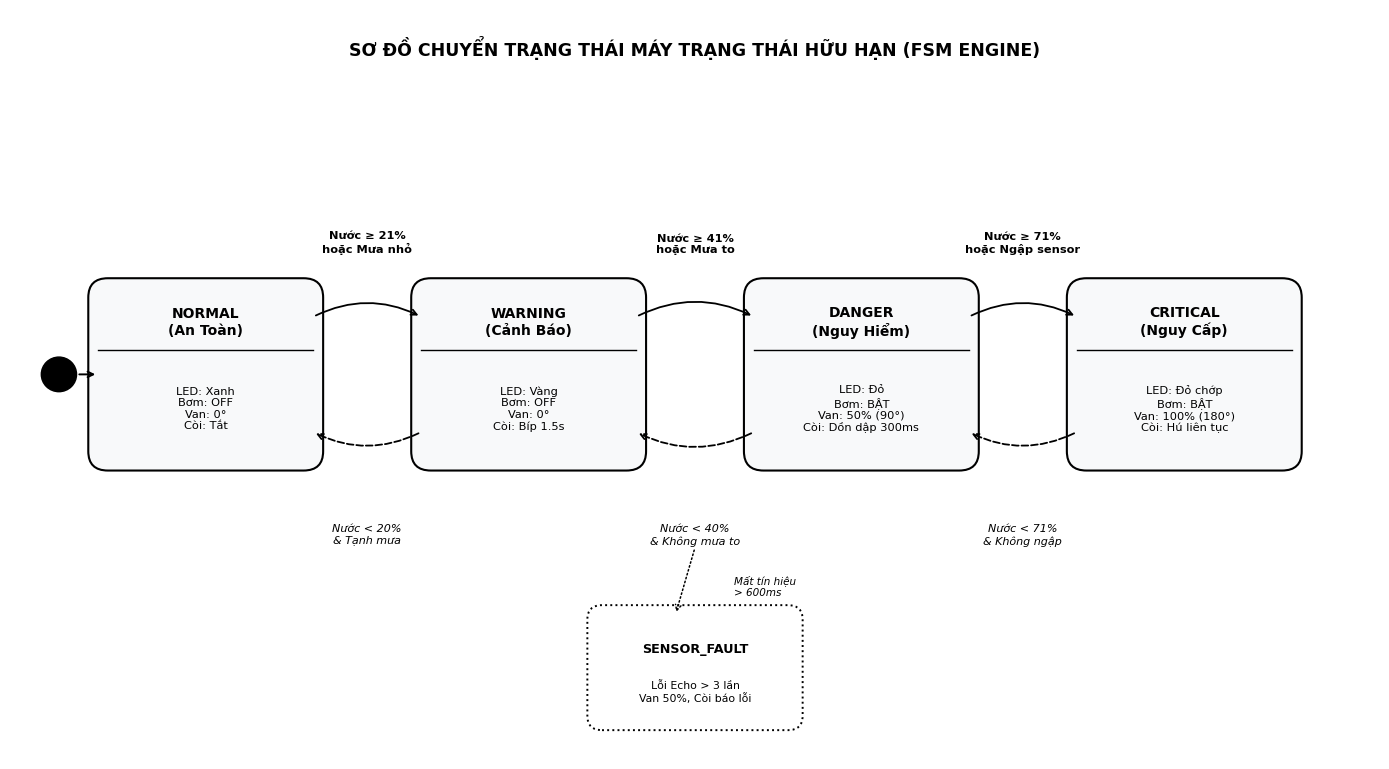
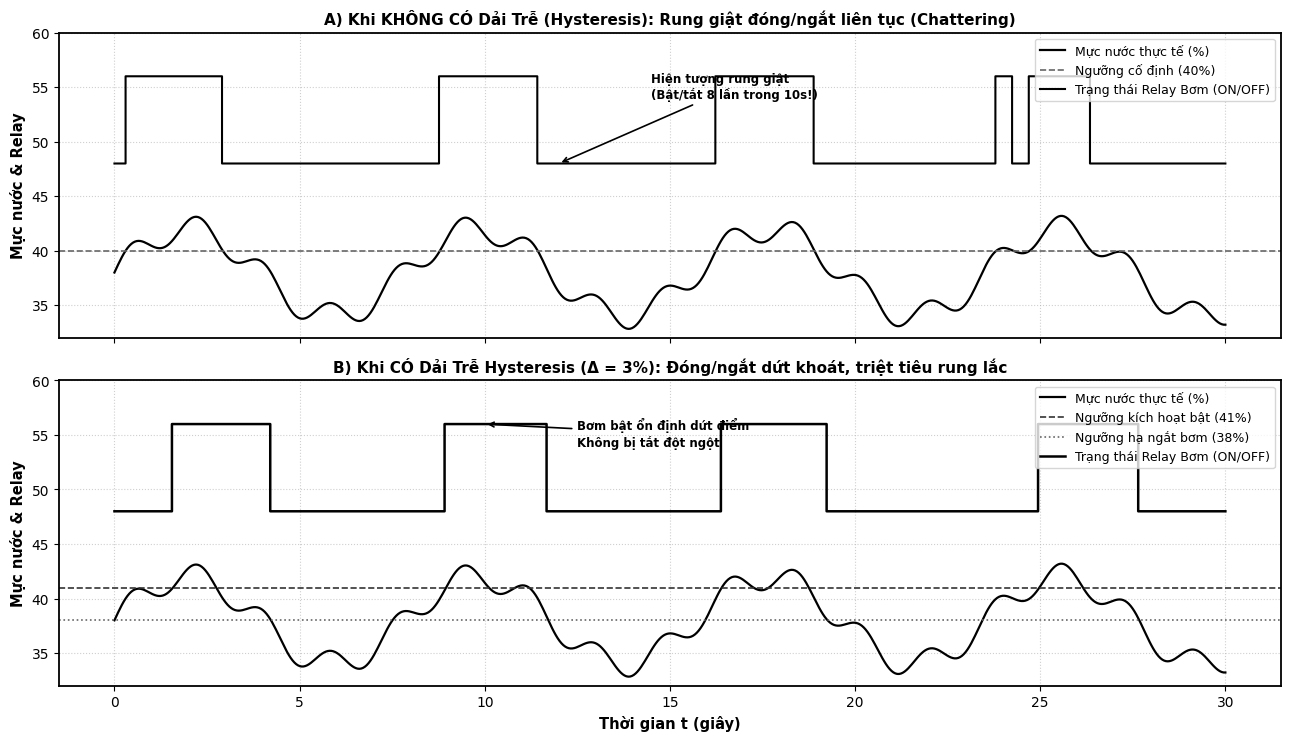
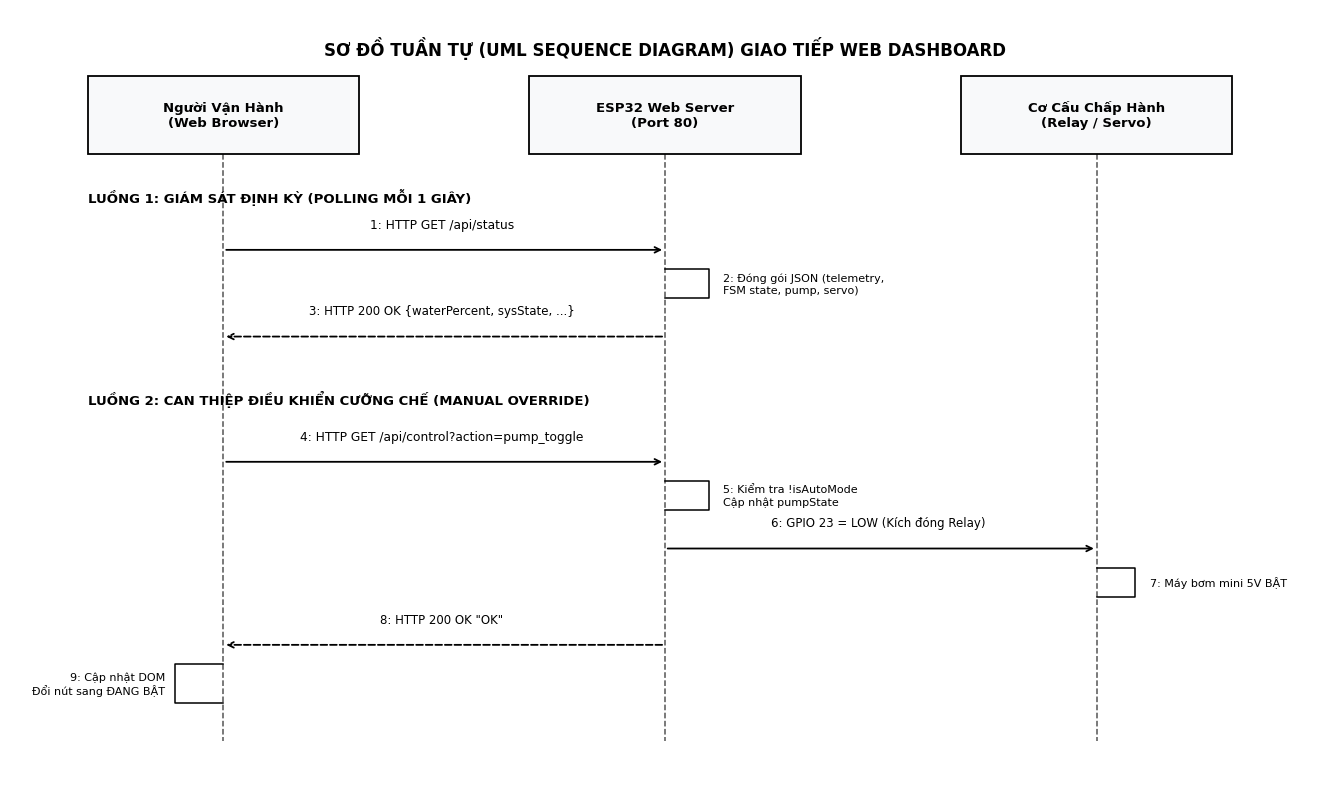
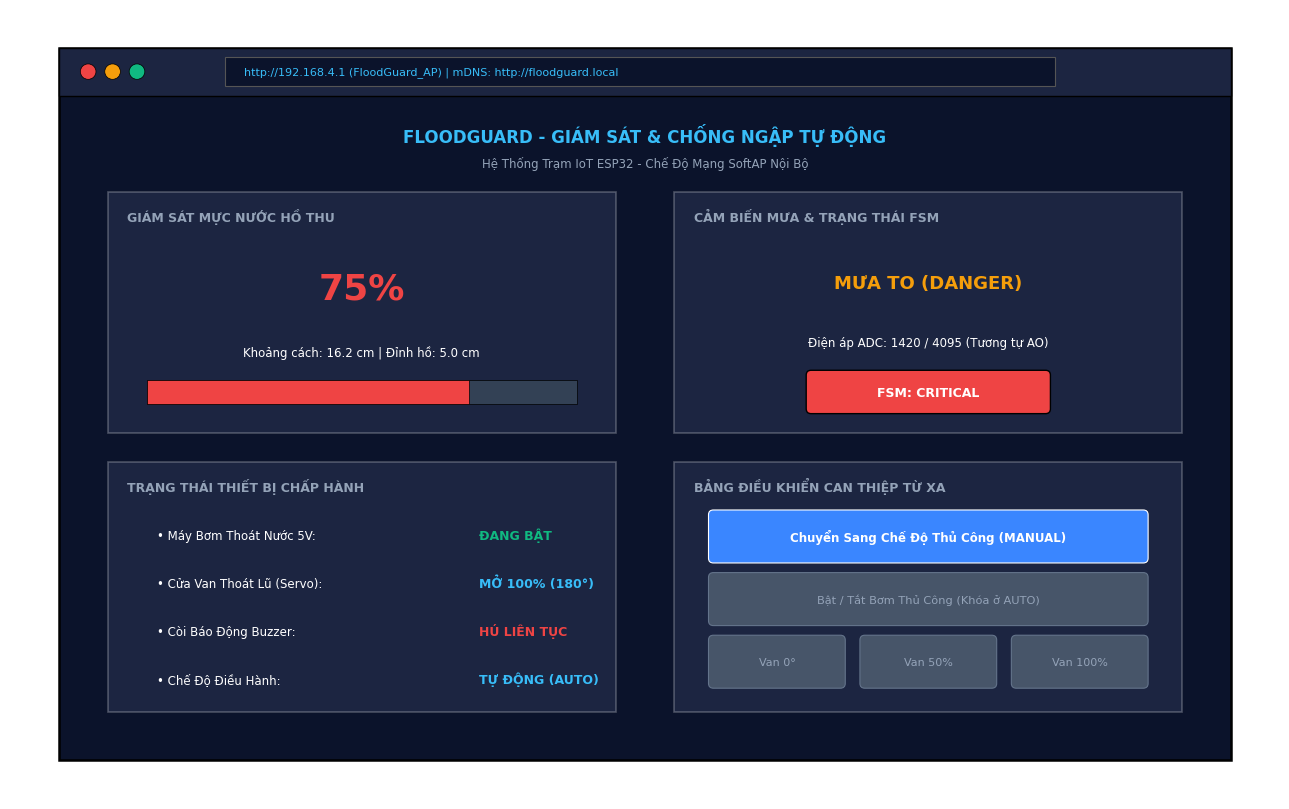

Python code for these plots, in order:
import matplotlib.pyplot as plt
import matplotlib.patches as patches
import numpy as np
import os

out_dirs = [
    os.path.join("d:\\1. project\\FloodGuard", "figures"),
    os.path.join("d:\\1. project\\FloodGuard", "report", "figures")
]
for d in out_dirs:
    os.makedirs(d, exist_ok=True)

plt.rcParams['font.sans-serif'] = 'DejaVu Sans'
plt.rcParams['axes.edgecolor'] = '#000000'
plt.rcParams['axes.linewidth'] = 1.3
plt.rcParams['text.color'] = '#000000'

def save_fig(fig, filename):
    plt.tight_layout()
    for d in out_dirs:
        filepath = os.path.join(d, filename)
        if os.path.exists(filepath):
            try:
                os.remove(filepath)
            except OSError:
                pass
        fig.savefig(filepath, dpi=300, bbox_inches='tight')
    plt.close(fig)
    print(f"Generated Figure: {filename}")

# =============================================================
# 1. FSM STATE MACHINE DIAGRAM (UML State Machine)
# 4 States: NORMAL, WARNING, DANGER, CRITICAL + SENSOR_FAULT
# =============================================================
def make_fsm_diagram():
    fig, ax = plt.subplots(figsize=(14.0, 7.8), dpi=300)
    ax.set_xlim(0, 14.0)
    ax.set_ylim(0, 7.8)
    ax.axis('off')
    fig.patch.set_facecolor('#ffffff')

    # Title
    ax.text(7.0, 7.4, "SƠ ĐỒ CHUYỂN TRẠNG THÁI MÁY TRẠNG THÁI HỮU HẠN (FSM ENGINE)",
            fontsize=12.5, fontweight='bold', ha='center', va='center')

    # States positions
    # NORMAL (left), WARNING (mid-left), DANGER (mid-right), CRITICAL (right)
    states = [
        ("NORMAL\n(An Toàn)", 2.0, 4.0, "LED: Xanh\nBơm: OFF\nVan: 0°\nCòi: Tắt"),
        ("WARNING\n(Cảnh Báo)", 5.3, 4.0, "LED: Vàng\nBơm: OFF\nVan: 0°\nCòi: Bíp 1.5s"),
        ("DANGER\n(Nguy Hiểm)", 8.7, 4.0, "LED: Đỏ\nBơm: BẬT\nVan: 50% (90°)\nCòi: Dồn dập 300ms"),
        ("CRITICAL\n(Nguy Cấp)", 12.0, 4.0, "LED: Đỏ chớp\nBơm: BẬT\nVan: 100% (180°)\nCòi: Hú liên tục")
    ]

    box_w = 2.2
    box_h = 1.8

    for name, cx, cy, outputs in states:
        # Rounded state rectangle
        rect = patches.FancyBboxPatch((cx - box_w/2, cy - box_h/2), box_w, box_h,
                                      boxstyle="round,pad=0.1,rounding_size=0.2",
                                      edgecolor="#000000", facecolor="#f8f9fa", lw=1.5, zorder=3)
        ax.add_patch(rect)
        # Line separating title and outputs
        ax.plot([cx - box_w/2, cx + box_w/2], [cy + 0.25, cy + 0.25], color="#000000", lw=1.0, zorder=4)
        ax.text(cx, cy + 0.55, name, fontsize=10.0, fontweight='bold', ha='center', va='center', zorder=5)
        ax.text(cx, cy - 0.35, outputs, fontsize=8.2, ha='center', va='center', zorder=5)

    # Initial transition
    start_circle = plt.Circle((0.5, 4.0), 0.18, facecolor='#000000', edgecolor='#000000', zorder=4)
    ax.add_patch(start_circle)
    ax.annotate("", xy=(0.9, 4.0), xytext=(0.68, 4.0),
                arrowprops=dict(arrowstyle="->", lw=1.4, color="#000000"))

    # FORWARD TRANSITIONS (Top curved arcs)
    # NORMAL -> WARNING
    ax.annotate("", xy=(4.2, 4.6), xytext=(3.1, 4.6),
                arrowprops=dict(arrowstyle="->", lw=1.3, color="#000000",
                                connectionstyle="arc3,rad=-0.25"))
    ax.text(3.65, 5.25, "Nước ≥ 21%\nhoặc Mưa nhỏ", fontsize=8.2, fontweight='bold', ha='center', va='bottom')

    # WARNING -> DANGER
    ax.annotate("", xy=(7.6, 4.6), xytext=(6.4, 4.6),
                arrowprops=dict(arrowstyle="->", lw=1.3, color="#000000",
                                connectionstyle="arc3,rad=-0.25"))
    ax.text(7.0, 5.25, "Nước ≥ 41%\nhoặc Mưa to", fontsize=8.2, fontweight='bold', ha='center', va='bottom')

    # DANGER -> CRITICAL
    ax.annotate("", xy=(10.9, 4.6), xytext=(9.8, 4.6),
                arrowprops=dict(arrowstyle="->", lw=1.3, color="#000000",
                                connectionstyle="arc3,rad=-0.25"))
    ax.text(10.35, 5.25, "Nước ≥ 71%\nhoặc Ngập sensor", fontsize=8.2, fontweight='bold', ha='center', va='bottom')

    # BACKWARD TRANSITIONS WITH HYSTERESIS (Bottom curved arcs)
    # CRITICAL -> DANGER
    ax.annotate("", xy=(9.8, 3.4), xytext=(10.9, 3.4),
                arrowprops=dict(arrowstyle="->", lw=1.3, color="#000000", linestyle="--",
                                connectionstyle="arc3,rad=-0.25"))
    ax.text(10.35, 2.45, "Nước < 71%\n& Không ngập", fontsize=8.0, style='italic', ha='center', va='top')

    # DANGER -> WARNING
    ax.annotate("", xy=(6.4, 3.4), xytext=(7.6, 3.4),
                arrowprops=dict(arrowstyle="->", lw=1.3, color="#000000", linestyle="--",
                                connectionstyle="arc3,rad=-0.25"))
    ax.text(7.0, 2.45, "Nước < 40%\n& Không mưa to", fontsize=8.0, style='italic', ha='center', va='top')

    # WARNING -> NORMAL
    ax.annotate("", xy=(3.1, 3.4), xytext=(4.2, 3.4),
                arrowprops=dict(arrowstyle="->", lw=1.3, color="#000000", linestyle="--",
                                connectionstyle="arc3,rad=-0.25"))
    ax.text(3.65, 2.45, "Nước < 20%\n& Tạnh mưa", fontsize=8.0, style='italic', ha='center', va='top')

    # EXCEPTION: SENSOR_FAULT STATE
    fault_rect = patches.FancyBboxPatch((6.0, 0.4), 2.0, 1.1,
                                       boxstyle="round,pad=0.1,rounding_size=0.15",
                                       edgecolor="#000000", facecolor="#ffffff", lw=1.4, linestyle=":", zorder=3)
    ax.add_patch(fault_rect)
    ax.text(7.0, 1.15, "SENSOR_FAULT", fontsize=9.2, fontweight='bold', ha='center', va='center')
    ax.text(7.0, 0.70, "Lỗi Echo > 3 lần\nVan 50%, Còi báo lỗi", fontsize=7.8, ha='center', va='center')

    # Arrow from states down to fault
    ax.annotate("", xy=(6.8, 1.5), xytext=(7.0, 2.2),
                arrowprops=dict(arrowstyle="->", lw=1.1, linestyle=":", color="#000000"))
    ax.text(7.4, 1.8, "Mất tín hiệu\n> 600ms", fontsize=7.5, style='italic', ha='left', va='center')

    save_fig(fig, "fsm_state_machine.png")


# =============================================================
# 2. HYSTERESIS COMPARISON GRAPH
# Water oscillating around threshold: With vs Without Hysteresis
# =============================================================
def make_hysteresis_graph():
    fig, (ax1, ax2) = plt.subplots(2, 1, figsize=(13.0, 7.5), dpi=300, sharex=True)
    fig.patch.set_facecolor('#ffffff')

    t = np.linspace(0, 30, 600)
    # Simulated water level oscillating around 40% threshold
    water = 38.0 + 4.0 * np.sin(0.8 * t) + 1.2 * np.sin(3.5 * t)

    # 1. Without Hysteresis (Threshold = 40.0% exactly)
    threshold = 40.0
    pump_no_hyst = np.zeros_like(water)
    for i in range(len(water)):
        pump_no_hyst[i] = 1.0 if water[i] >= threshold else 0.0

    ax1.plot(t, water, color='#000000', lw=1.6, label='Mực nước thực tế (%)')
    ax1.axhline(threshold, color='#666666', linestyle='--', lw=1.2, label='Ngưỡng cố định (40%)')
    ax1.step(t, pump_no_hyst * 8 + 48, color='#000000', lw=1.5, linestyle='-', label='Trạng thái Relay Bơm (ON/OFF)')
    ax1.set_ylabel('Mực nước & Relay', fontsize=10.5, fontweight='bold')
    ax1.set_title('A) Khi KHÔNG CÓ Dải Trễ (Hysteresis): Rung giật đóng/ngắt liên tục (Chattering)',
                  fontsize=11.0, fontweight='bold')
    ax1.set_ylim(32, 60)
    ax1.grid(True, linestyle=':', alpha=0.6)
    ax1.legend(loc='upper right', fontsize=9.0)

    # Add text annotation pointing out chattering
    ax1.annotate('Hiện tượng rung giật\n(Bật/tắt 8 lần trong 10s!)', xy=(12.0, 48.0), xytext=(14.5, 54.0),
                 arrowprops=dict(arrowstyle="->", lw=1.2, color="#000000"),
                 fontsize=8.5, fontweight='bold')

    # 2. With Hysteresis (Enter = 41%, Exit = 38%)
    th_enter = 41.0
    th_exit = 38.0
    pump_hyst = np.zeros_like(water)
    state = 0.0
    for i in range(len(water)):
        if state == 0.0:
            if water[i] >= th_enter:
                state = 1.0
        else:
            if water[i] < th_exit:
                state = 0.0
        pump_hyst[i] = state

    ax2.plot(t, water, color='#000000', lw=1.6, label='Mực nước thực tế (%)')
    ax2.axhline(th_enter, color='#333333', linestyle='--', lw=1.2, label='Ngưỡng kích hoạt bật (41%)')
    ax2.axhline(th_exit, color='#666666', linestyle=':', lw=1.2, label='Ngưỡng hạ ngắt bơm (38%)')
    ax2.step(t, pump_hyst * 8 + 48, color='#000000', lw=1.8, label='Trạng thái Relay Bơm (ON/OFF)')
    ax2.set_xlabel('Thời gian t (giây)', fontsize=10.5, fontweight='bold')
    ax2.set_ylabel('Mực nước & Relay', fontsize=10.5, fontweight='bold')
    ax2.set_title('B) Khi CÓ Dải Trễ Hysteresis (Δ = 3%): Đóng/ngắt dứt khoát, triệt tiêu rung lắc',
                  fontsize=11.0, fontweight='bold')
    ax2.set_ylim(32, 60)
    ax2.grid(True, linestyle=':', alpha=0.6)
    ax2.legend(loc='upper right', fontsize=9.0)

    # Add text annotation
    ax2.annotate('Bơm bật ổn định dứt điểm\nKhông bị tắt đột ngột', xy=(10.0, 56.0), xytext=(12.5, 54.0),
                 arrowprops=dict(arrowstyle="->", lw=1.2, color="#000000"),
                 fontsize=8.5, fontweight='bold')

    save_fig(fig, "hysteresis_response.png")


# =============================================================
# 3. SEQUENCE DIAGRAM FOR HTTP POLLING & CONTROL DISPATCH
# =============================================================
def make_sequence_diagram():
    fig, ax = plt.subplots(figsize=(13.5, 8.2), dpi=300)
    ax.set_xlim(0, 13.5)
    ax.set_ylim(0, 8.2)
    ax.axis('off')
    fig.patch.set_facecolor('#ffffff')

    ax.text(6.75, 7.8, "SƠ ĐỒ TUẦN TỰ (UML SEQUENCE DIAGRAM) GIAO TIẾP WEB DASHBOARD",
            fontsize=12.0, fontweight='bold', ha='center', va='center')

    # Lifelines: User Browser (2.0), ESP32 Web Server (6.0), Hardware Actuator (10.5)
    lifelines = [
        ("Người Vận Hành\n(Web Browser)", 2.2),
        ("ESP32 Web Server\n(Port 80)", 6.75),
        ("Cơ Cấu Chấp Hành\n(Relay / Servo)", 11.2)
    ]

    for title, x in lifelines:
        rect = patches.Rectangle((x - 1.4, 6.7), 2.8, 0.8, facecolor="#f8f9fa", edgecolor="#000000", lw=1.3, zorder=3)
        ax.add_patch(rect)
        ax.text(x, 7.1, title, fontsize=9.5, fontweight='bold', ha='center', va='center', zorder=4)
        # Vertical dashed lifeline
        ax.plot([x, x], [6.7, 0.6], color="#555555", linestyle="--", lw=1.1, zorder=2)

    # Sequence 1: Polling Telemetry (Top section)
    ax.text(0.8, 6.2, "LUỒNG 1: GIÁM SÁT ĐỊNH KỲ (POLLING MỖI 1 GIÂY)", fontsize=9.5, fontweight='bold', color="#000000")

    # Arrow 1: Browser -> Server: GET /api/status
    ax.annotate("", xy=(6.75, 5.7), xytext=(2.2, 5.7),
                arrowprops=dict(arrowstyle="->", lw=1.3, color="#000000"))
    ax.text(4.45, 5.9, "1: HTTP GET /api/status", fontsize=8.8, ha='center', va='bottom')

    # Internal calculation on ESP32
    ax.plot([6.75, 7.2, 7.2, 6.75], [5.5, 5.5, 5.2, 5.2], color="#000000", lw=1.1)
    ax.text(7.35, 5.35, "2: Đóng gói JSON (telemetry,\nFSM state, pump, servo)", fontsize=8.0, va='center')

    # Arrow 2: Server -> Browser: HTTP 200 OK (JSON)
    ax.annotate("", xy=(2.2, 4.8), xytext=(6.75, 4.8),
                arrowprops=dict(arrowstyle="->", lw=1.3, linestyle="--", color="#000000"))
    ax.text(4.45, 5.0, "3: HTTP 200 OK {waterPercent, sysState, ...}", fontsize=8.5, ha='center', va='bottom')

    # Sequence 2: Control Command Dispatch (Bottom section)
    ax.text(0.8, 4.1, "LUỒNG 2: CAN THIỆP ĐIỀU KHIỂN CƯỠNG CHẾ (MANUAL OVERRIDE)", fontsize=9.5, fontweight='bold', color="#000000")

    # Arrow 3: User click button -> GET /api/control?action=pump_toggle
    ax.annotate("", xy=(6.75, 3.5), xytext=(2.2, 3.5),
                arrowprops=dict(arrowstyle="->", lw=1.3, color="#000000"))
    ax.text(4.45, 3.7, "4: HTTP GET /api/control?action=pump_toggle", fontsize=8.8, ha='center', va='bottom')

    # ESP32 checks condition
    ax.plot([6.75, 7.2, 7.2, 6.75], [3.3, 3.3, 3.0, 3.0], color="#000000", lw=1.1)
    ax.text(7.35, 3.15, "5: Kiểm tra !isAutoMode\nCập nhật pumpState", fontsize=8.0, va='center')

    # Arrow 4: ESP32 -> Hardware: digitalWrite(PIN_RELAY, LOW)
    ax.annotate("", xy=(11.2, 2.6), xytext=(6.75, 2.6),
                arrowprops=dict(arrowstyle="->", lw=1.3, color="#000000"))
    ax.text(8.95, 2.8, "6: GPIO 23 = LOW (Kích đóng Relay)", fontsize=8.5, ha='center', va='bottom')

    # Hardware response
    ax.plot([11.2, 11.6, 11.6, 11.2], [2.4, 2.4, 2.1, 2.1], color="#000000", lw=1.1)
    ax.text(11.75, 2.25, "7: Máy bơm mini 5V BẬT", fontsize=8.0, va='center')

    # Arrow 5: Server -> Browser: HTTP 200 OK
    ax.annotate("", xy=(2.2, 1.6), xytext=(6.75, 1.6),
                arrowprops=dict(arrowstyle="->", lw=1.3, linestyle="--", color="#000000"))
    ax.text(4.45, 1.8, "8: HTTP 200 OK \"OK\"", fontsize=8.5, ha='center', va='bottom')

    # UI updates immediately
    ax.plot([2.2, 1.7, 1.7, 2.2], [1.4, 1.4, 1.0, 1.0], color="#000000", lw=1.1)
    ax.text(1.6, 1.2, "9: Cập nhật DOM\nĐổi nút sang ĐANG BẬT", fontsize=8.0, ha='right', va='center')

    save_fig(fig, "sequence_diagram.png")


# =============================================================
# 4. DASHBOARD UI MOCKUP / WIREFRAME
# =============================================================
def make_dashboard_mockup():
    fig, ax = plt.subplots(figsize=(13.0, 8.2), dpi=300)
    ax.set_xlim(0, 13.0)
    ax.set_ylim(0, 8.2)
    ax.axis('off')
    fig.patch.set_facecolor('#ffffff')

    # Outer browser window frame
    browser_frame = patches.Rectangle((0.5, 0.4), 12.0, 7.4, facecolor="#0b132b", edgecolor="#000000", lw=1.8, zorder=1)
    ax.add_patch(browser_frame)

    # Top browser bar
    browser_bar = patches.Rectangle((0.5, 7.3), 12.0, 0.5, facecolor="#1c2541", edgecolor="#000000", lw=1.0, zorder=2)
    ax.add_patch(browser_bar)

    # Window buttons
    for i, col in enumerate(["#ef4444", "#f59e0b", "#10b981"]):
        c = plt.Circle((0.8 + i*0.25, 7.55), 0.08, facecolor=col, edgecolor="#000000", lw=0.5, zorder=3)
        ax.add_patch(c)

    # URL Bar
    url_box = patches.Rectangle((2.2, 7.4), 8.5, 0.3, facecolor="#0b132b", edgecolor="#555555", lw=0.8, zorder=3)
    ax.add_patch(url_box)
    ax.text(2.4, 7.55, "http://192.168.4.1 (FloodGuard_AP) | mDNS: http://floodguard.local",
            fontsize=8.0, color="#38bdf8", va='center', zorder=4)

    # Title header
    ax.text(6.5, 6.9, "FLOODGUARD - GIÁM SÁT & CHỐNG NGẬP TỰ ĐỘNG",
            fontsize=12.0, fontweight='bold', color="#38bdf8", ha='center', va='center', zorder=4)
    ax.text(6.5, 6.6, "Hệ Thống Trạm IoT ESP32 - Chế Độ Mạng SoftAP Nội Bộ",
            fontsize=8.5, color="#94a3b8", ha='center', va='center', zorder=4)

    # 4 Cards in 2x2 grid
    # Card 1: Water Level (Top Left)
    c1 = patches.Rectangle((1.0, 3.8), 5.2, 2.5, facecolor="#1c2541", edgecolor=(1.0, 1.0, 1.0, 0.25), lw=1.2, zorder=3)
    ax.add_patch(c1)
    ax.text(1.2, 6.0, "GIÁM SÁT MỰC NƯỚC HỒ THU", fontsize=9.0, fontweight='bold', color="#94a3b8", zorder=4)
    ax.text(3.6, 5.3, "75%", fontsize=26.0, fontweight='bold', color="#ef4444", ha='center', va='center', zorder=4)
    ax.text(3.6, 4.6, "Khoảng cách: 16.2 cm | Đỉnh hồ: 5.0 cm", fontsize=8.5, color="#ffffff", ha='center', zorder=4)
    # Progress bar
    p_bg = patches.Rectangle((1.4, 4.1), 4.4, 0.25, facecolor="#334155", edgecolor="#000000", lw=0.5, zorder=4)
    p_fg = patches.Rectangle((1.4, 4.1), 3.3, 0.25, facecolor="#ef4444", edgecolor="#000000", lw=0.5, zorder=5)
    ax.add_patch(p_bg)
    ax.add_patch(p_fg)

    # Card 2: Rain Sensor & FSM State (Top Right)
    c2 = patches.Rectangle((6.8, 3.8), 5.2, 2.5, facecolor="#1c2541", edgecolor=(1.0, 1.0, 1.0, 0.25), lw=1.2, zorder=3)
    ax.add_patch(c2)
    ax.text(7.0, 6.0, "CẢM BIẾN MƯA & TRẠNG THÁI FSM", fontsize=9.0, fontweight='bold', color="#94a3b8", zorder=4)
    ax.text(9.4, 5.3, "MƯA TO (DANGER)", fontsize=13.0, fontweight='bold', color="#f59e0b", ha='center', zorder=4)
    ax.text(9.4, 4.7, "Điện áp ADC: 1420 / 4095 (Tương tự AO)", fontsize=8.5, color="#ffffff", ha='center', zorder=4)
    # Badge
    b1 = patches.FancyBboxPatch((8.2, 4.05), 2.4, 0.35, boxstyle="round,pad=0.05", facecolor="#ef4444", edgecolor="#000000", zorder=4)
    ax.add_patch(b1)
    ax.text(9.4, 4.22, "FSM: CRITICAL", fontsize=9.0, fontweight='bold', color="#ffffff", ha='center', va='center', zorder=5)

    # Card 3: Actuators Status (Bottom Left)
    c3 = patches.Rectangle((1.0, 0.9), 5.2, 2.6, facecolor="#1c2541", edgecolor=(1.0, 1.0, 1.0, 0.25), lw=1.2, zorder=3)
    ax.add_patch(c3)
    ax.text(1.2, 3.2, "TRẠNG THÁI THIẾT BỊ CHẤP HÀNH", fontsize=9.0, fontweight='bold', color="#94a3b8", zorder=4)
    ax.text(1.5, 2.7, "• Máy Bơm Thoát Nước 5V:", fontsize=8.5, color="#ffffff", zorder=4)
    ax.text(4.8, 2.7, "ĐANG BẬT", fontsize=9.0, fontweight='bold', color="#10b981", zorder=4)

    ax.text(1.5, 2.2, "• Cửa Van Thoát Lũ (Servo):", fontsize=8.5, color="#ffffff", zorder=4)
    ax.text(4.8, 2.2, "MỞ 100% (180°)", fontsize=9.0, fontweight='bold', color="#38bdf8", zorder=4)

    ax.text(1.5, 1.7, "• Còi Báo Động Buzzer:", fontsize=8.5, color="#ffffff", zorder=4)
    ax.text(4.8, 1.7, "HÚ LIÊN TỤC", fontsize=9.0, fontweight='bold', color="#ef4444", zorder=4)

    ax.text(1.5, 1.2, "• Chế Độ Điều Hành:", fontsize=8.5, color="#ffffff", zorder=4)
    ax.text(4.8, 1.2, "TỰ ĐỘNG (AUTO)", fontsize=9.0, fontweight='bold', color="#38bdf8", zorder=4)

    # Card 4: Control Buttons / Manual Override (Bottom Right)
    c4 = patches.Rectangle((6.8, 0.9), 5.2, 2.6, facecolor="#1c2541", edgecolor=(1.0, 1.0, 1.0, 0.25), lw=1.2, zorder=3)
    ax.add_patch(c4)
    ax.text(7.0, 3.2, "BẢNG ĐIỀU KHIỂN CAN THIỆP TỪ XA", fontsize=9.0, fontweight='bold', color="#94a3b8", zorder=4)

    # Button Mode Toggle
    btn1 = patches.FancyBboxPatch((7.2, 2.5), 4.4, 0.45, boxstyle="round,pad=0.05", facecolor="#3a86ff", edgecolor="#ffffff", lw=0.8, zorder=4)
    ax.add_patch(btn1)
    ax.text(9.4, 2.72, "Chuyển Sang Chế Độ Thủ Công (MANUAL)", fontsize=8.5, fontweight='bold', color="#ffffff", ha='center', va='center', zorder=5)

    # Button Pump Toggle (Disabled in AUTO)
    btn2 = patches.FancyBboxPatch((7.2, 1.85), 4.4, 0.45, boxstyle="round,pad=0.05", facecolor="#475569", edgecolor="#64748b", lw=0.8, zorder=4)
    ax.add_patch(btn2)
    ax.text(9.4, 2.07, "Bật / Tắt Bơm Thủ Công (Khóa ở AUTO)", fontsize=8.2, color="#94a3b8", ha='center', va='center', zorder=5)

    # 3 Buttons for Valve
    for i, (txt, bg) in enumerate([("Van 0°", "#475569"), ("Van 50%", "#475569"), ("Van 100%", "#475569")]):
        bx = 7.2 + i * 1.55
        btn_v = patches.FancyBboxPatch((bx, 1.2), 1.3, 0.45, boxstyle="round,pad=0.05", facecolor=bg, edgecolor="#64748b", lw=0.8, zorder=4)
        ax.add_patch(btn_v)
        ax.text(bx + 0.65, 1.42, txt, fontsize=8.0, color="#94a3b8", ha='center', va='center', zorder=5)

    save_fig(fig, "dashboard_mockup.png")

if __name__ == "__main__":
    print("Generating comprehensive Chapter 3 & 4 Figures...")
    make_fsm_diagram()
    make_hysteresis_graph()
    make_sequence_diagram()
    make_dashboard_mockup()
    print("All Figures for Chapter 3 & 4 generated successfully!")
